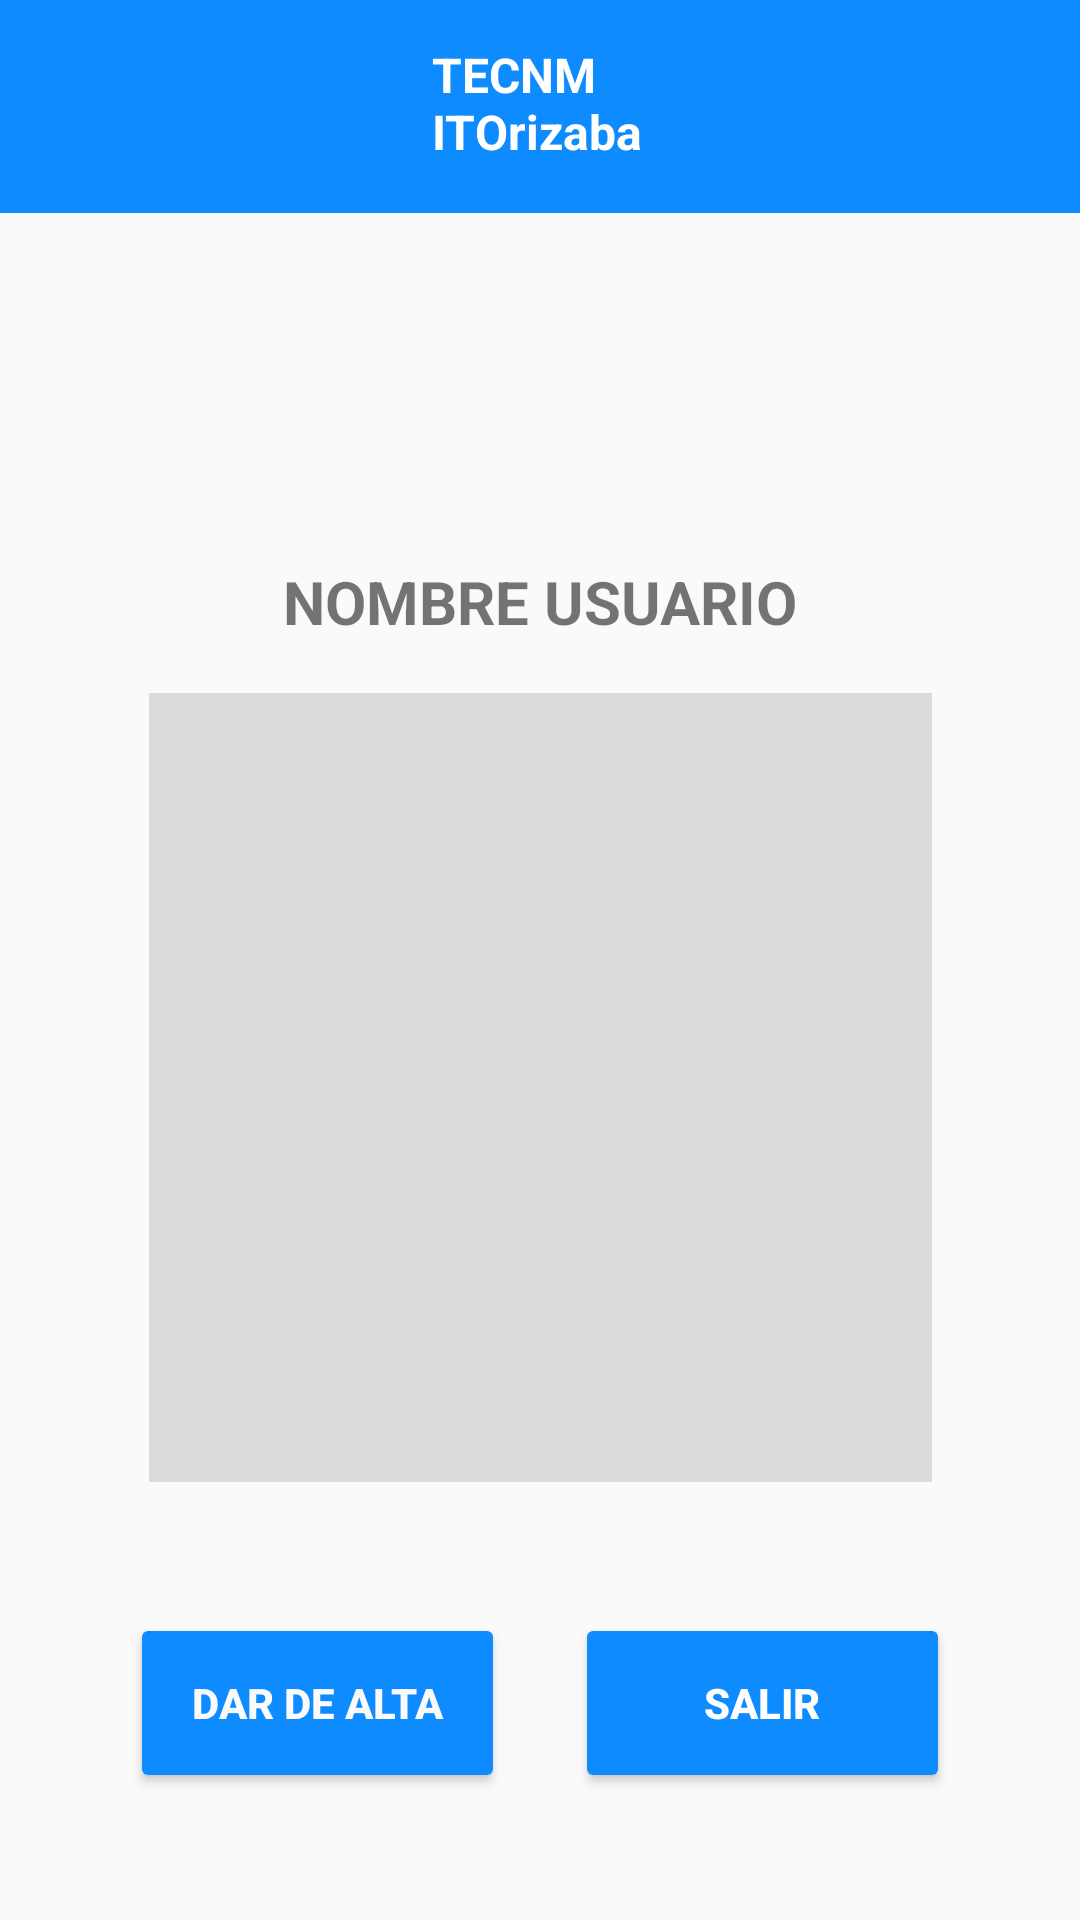

Write the Android layout XML for this screen, with the resource values it uses.
<!-- AndroidManifest.xml: application theme Theme.GUI -->
<!-- res/layout/mostrarqrcompuesto.xml -->
<?xml version="1.0" encoding="utf-8"?>
<androidx.constraintlayout.widget.ConstraintLayout xmlns:android="http://schemas.android.com/apk/res/android"
    xmlns:app="http://schemas.android.com/apk/res-auto"
    xmlns:tools="http://schemas.android.com/tools"
    android:layout_width="match_parent"
    android:layout_height="match_parent"
    tools:ignore="ExtraText">
    xmlns:app="http://schemas.android.com/apk/res-auto"
    xmlns:tools="http://schemas.android.com/tools">

    
    <View
        android:id="@+id/rectanguloHorizontalAzul"
        android:layout_width="412dp"
        android:layout_height="71dp"
        android:background="#0e8bff"
        app:layout_constraintEnd_toEndOf="parent"
        app:layout_constraintStart_toStartOf="parent"
        app:layout_constraintTop_toTopOf="parent" />

    
    <TextView
        android:id="@+id/tecnmOrizaba"
        android:layout_width="87dp"
        android:layout_height="56dp"
        android:text="TECNM ITOrizaba"
        android:textColor="#FFFFFF"
        android:textSize="16sp"
        android:textStyle="bold"
        app:layout_constraintBottom_toBottomOf="@id/rectanguloHorizontalAzul"
        app:layout_constraintEnd_toEndOf="parent"
        app:layout_constraintHorizontal_bias="0.527"
        app:layout_constraintStart_toStartOf="parent"
        app:layout_constraintTop_toTopOf="@id/rectanguloHorizontalAzul"
        app:layout_constraintVertical_bias="0.941"
        tools:text="TECNM ITOrizaba" />

    
    
    <TextView
        android:id="@+id/mostNombreUsuario"
        android:layout_width="300dp"
        android:layout_height="wrap_content"
        android:maxLines="1"
        android:textAlignment="center"
        android:textSize="20sp"
        android:textStyle="bold"
        app:layout_constraintBottom_toTopOf="@+id/qrImagen"
        app:layout_constraintEnd_toEndOf="parent"
        app:layout_constraintHorizontal_bias="0.498"
        app:layout_constraintStart_toStartOf="parent"
        app:layout_constraintTop_toBottomOf="@+id/rectanguloHorizontalAzul"
        app:layout_constraintVertical_bias="0.872"
        android:text="NOMBRE USUARIO" />

    

    <ImageView
        android:id="@+id/qrImagen"
        android:layout_width="261dp"
        android:layout_height="263dp"
        android:layout_marginTop="160dp"
        android:background="#DBDBDB"
        android:contentDescription="Codigo QR"
        app:layout_constraintEnd_toEndOf="parent"
        app:layout_constraintStart_toStartOf="parent"
        app:layout_constraintTop_toBottomOf="@id/rectanguloHorizontalAzul" />

    <Button
        android:id="@+id/botonAlta"
        android:layout_width="125dp"
        android:layout_height="60dp"
        android:layout_marginStart="20dp"
        android:layout_marginTop="1dp"
        android:backgroundTint="#0e8bff"
        android:textAlignment="center"
        android:textColor="#FBFAFA"
        android:textSize="14sp"
        android:textStyle="bold"
        app:layout_constraintBottom_toBottomOf="parent"
        app:layout_constraintEnd_toStartOf="@+id/botonSalir"
        app:layout_constraintHorizontal_bias="1.5"
        app:layout_constraintStart_toStartOf="parent"
        app:layout_constraintTop_toBottomOf="@+id/qrImagen"
        app:layout_constraintVertical_bias="0.503"
        android:text="DAR DE ALTA" />

    <Button
        android:id="@+id/botonSalir"
        android:layout_width="125dp"
        android:layout_height="60dp"
        android:layout_marginEnd="20dp"
        android:backgroundTint="#0e8bff"
        android:textAlignment="center"
        android:textColor="#FFFFFF"
        android:textSize="14sp"
        android:textStyle="bold"
        app:layout_constraintBottom_toBottomOf="parent"
        app:layout_constraintEnd_toEndOf="parent"
        app:layout_constraintHorizontal_bias="1.5"
        app:layout_constraintStart_toEndOf="@+id/botonAlta"
        app:layout_constraintTop_toBottomOf="@+id/qrImagen"
        app:layout_constraintVertical_bias="0.508"
        android:text="Salir" />

</androidx.constraintlayout.widget.ConstraintLayout>
<!-- resources referenced by this layout -->
<resources>
  <style name="Theme.GUI" parent="android:Theme.Material.Light.NoActionBar" />
</resources>
